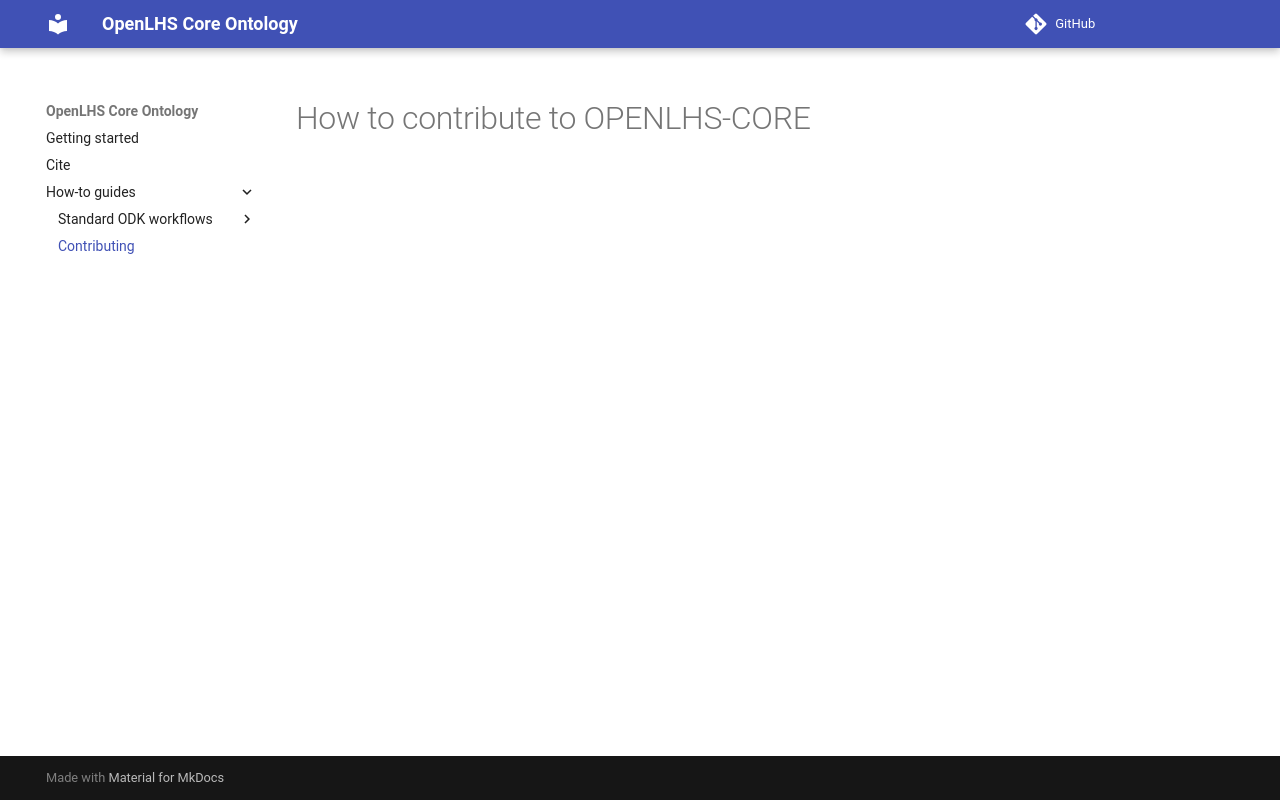

repository: OpenLHS/OpenLHS-Core · page: contributing/index.html · generator: mkdocs

# How to contribute to OPENLHS-CORE
